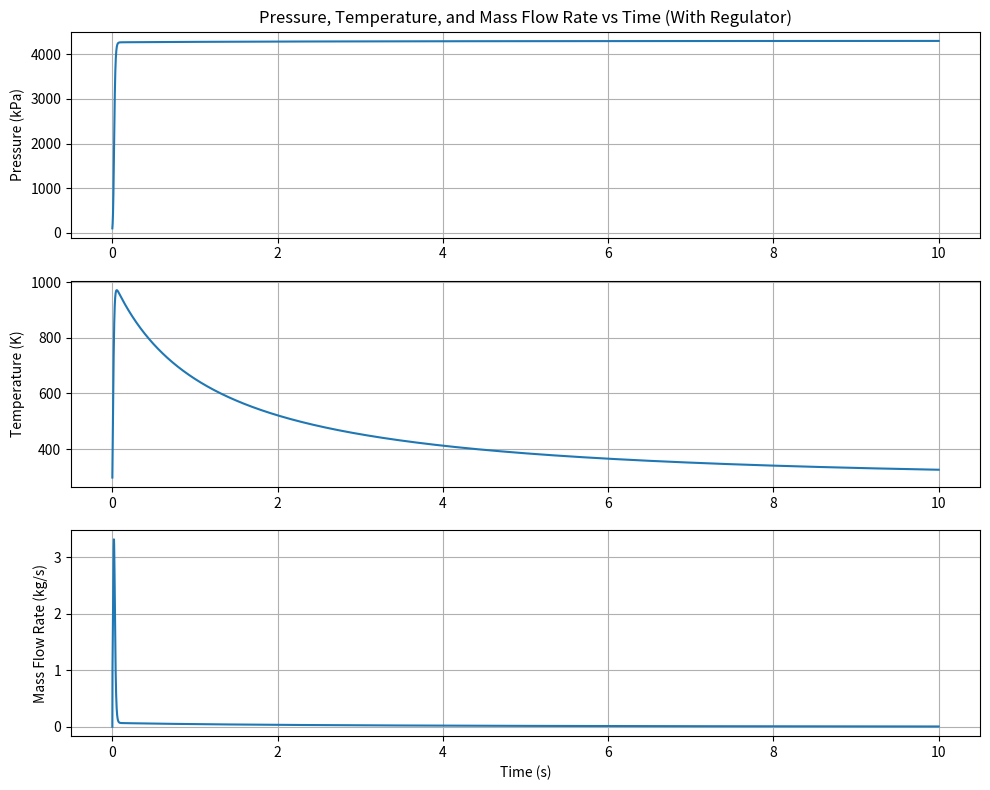

This figure's Python source:
import numpy as np
import matplotlib.pyplot as plt

# Constants
gamma = 1.4  # Specific heat ratio for air
R = 287  # Specific gas constant for air in J/kg.K
C_p = gamma * R / (gamma - 1)  # Specific heat capacity at constant pressure
V = 0.007  # Volume of the receiving container in cubic meters
T0 = 298  # Initial temperature in Kelvin for the receiving container
P_upstream = 1.52e+7  # Upstream pressure in Pascals (high-pressure cylinder)
T_upstream = 298  # Temperature of gas in the high-pressure cylinder
P_downstream = 101325  # Initial pressure in the receiving container in Pascals
Cd = 0.63  # Discharge coefficient
A = 0.0000256  # Area of the orifice in square meters
h = 237  # Heat transfer coefficient (W/m^2.K)
A_wall = 0.534838  # Surface area of the container for heat transfer (in square meters)
T_ambient = 298  # Ambient temperature in Kelvin
P_set = 4.30e+6  # Set pressure for the regulator in Pascals

# Simulation parameters
time_step = 0.001  # Time step in seconds
total_time = 10  # Total time for the simulation in seconds
n_steps = int(total_time / time_step)  # Number of time steps

# Critical pressure ratio for choked flow
critical_pressure_ratio = (2 / (gamma + 1)) ** (gamma / (gamma - 1))

# Initialize arrays to store results
time = np.arange(0, total_time, time_step)
P_downstream_arr = np.zeros_like(time)
T_arr = np.zeros_like(time)
mass_flow_rate_arr = np.zeros_like(time)  # To store mass flow rate

P_downstream_arr[0] = P_downstream
T_arr[0] = T0

# Initialize mass in the container
mass_in_container = (P_downstream * V) / (R * T0)



# Start the simulation
for i in range(1, len(time)):
    # Calculate the current downstream pressure
    P_downstream = P_downstream_arr[i - 1]

    # Calculate the pressure ratio
    pressure_ratio = P_downstream / P_upstream

    # Check for choked flow
    if pressure_ratio > critical_pressure_ratio:
        # Choked flow
        mass_flow_rate = Cd * A * np.sqrt((gamma * P_upstream) / (R * T_upstream)) * (2 / (gamma + 1)) ** ((gamma + 1) / (2 * (gamma - 1)))
    else:
        # Non-choked flow
        mass_flow_rate = Cd * A * P_upstream * np.sqrt(2 * gamma / (R * (gamma - 1)) * ((pressure_ratio) ** (2 / gamma) - (pressure_ratio) ** ((gamma + 1) / gamma)))

    # Apply regulator behavior
    if P_downstream < P_set:
        # Proportional opening when downstream pressure is below set pressure
        opening_factor = (P_set - P_downstream) / P_set  # Proportional opening factor
        mass_flow_rate *= opening_factor  # Adjust the mass flow rate based on opening
    else:
        # Regulator is closed if downstream pressure exceeds or equals the set pressure
        mass_flow_rate = 0

    mass_flow_rate_arr[i] = mass_flow_rate  # Store mass flow rate at this time step

    # Update the mass in the receiving container
    mass_in_container += mass_flow_rate * time_step

    # Calculate the specific enthalpy of the incoming gas
    h_incoming = C_p * T_upstream

    # Heat loss due to temperature difference with surroundings
    Q_dot = h * A_wall * (T_arr[i - 1] - T_ambient)

    # Energy balance: updating internal energy (considering heat loss)
    delta_internal_energy = mass_flow_rate * h_incoming * time_step - Q_dot * time_step
    internal_energy = mass_in_container * C_p * T_arr[i - 1] + delta_internal_energy

    # Update the temperature based on the new internal energy
    T_arr[i] = internal_energy / (mass_in_container * C_p)

    # Update the pressure in the container using the ideal gas law
    P_downstream_arr[i] = (mass_in_container * R * T_arr[i]) / V

    # Prevent temperature from falling below ambient
    if T_arr[i] < T_ambient:
        T_arr[i] = T_ambient

# Plot results
plt.figure(figsize=(10, 8))

# Pressure vs. Time
plt.subplot(3, 1, 1)
plt.plot(time, P_downstream_arr / 1000)  # Convert Pa to kPa for better visualization
plt.title("Pressure, Temperature, and Mass Flow Rate vs Time (With Regulator)")
plt.ylabel("Pressure (kPa)")
plt.grid(True)

# Temperature vs. Time
plt.subplot(3, 1, 2)
plt.plot(time, T_arr)
plt.ylabel("Temperature (K)")
plt.grid(True)

# Mass Flow Rate vs. Time
plt.subplot(3, 1, 3)
plt.plot(time, mass_flow_rate_arr)
plt.xlabel("Time (s)")
plt.ylabel("Mass Flow Rate (kg/s)")
plt.grid(True)

plt.tight_layout()
plt.show()
